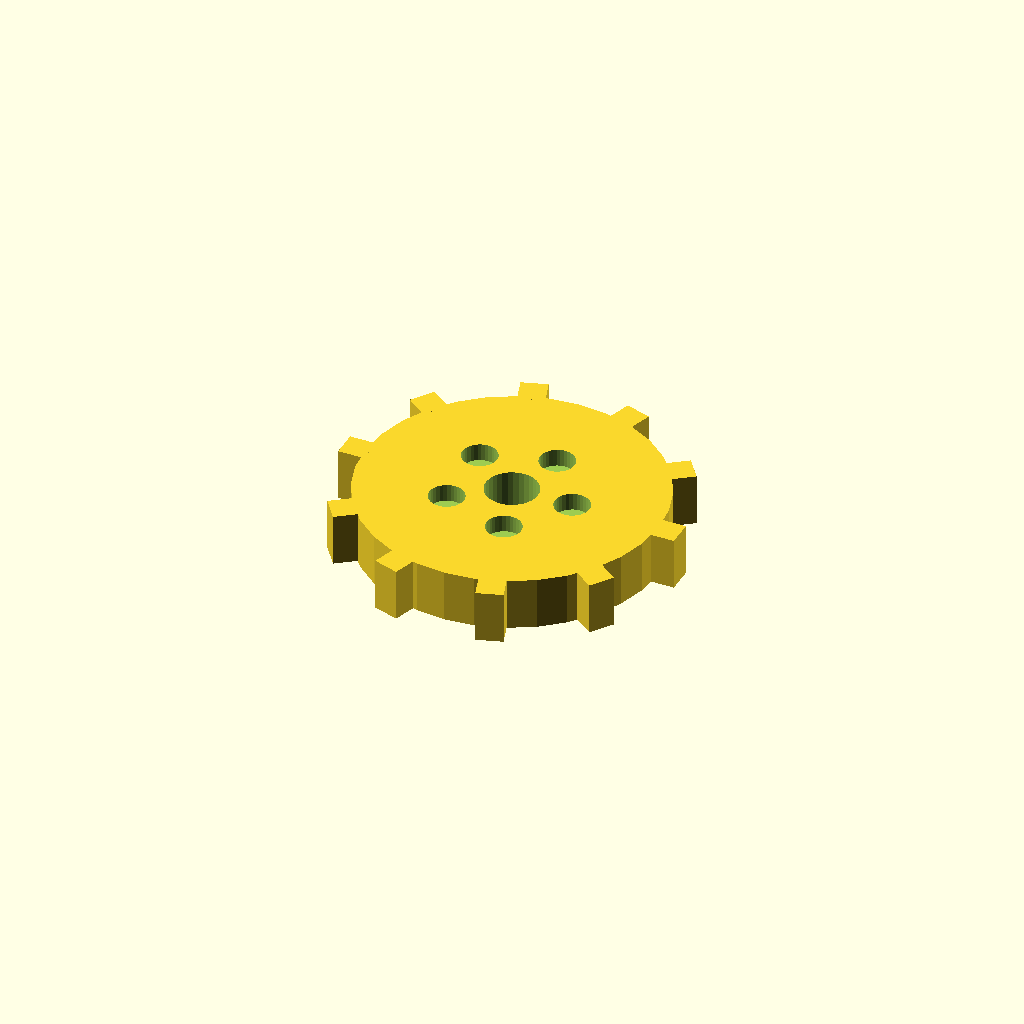
Cell 1 — every parameter at its default value.
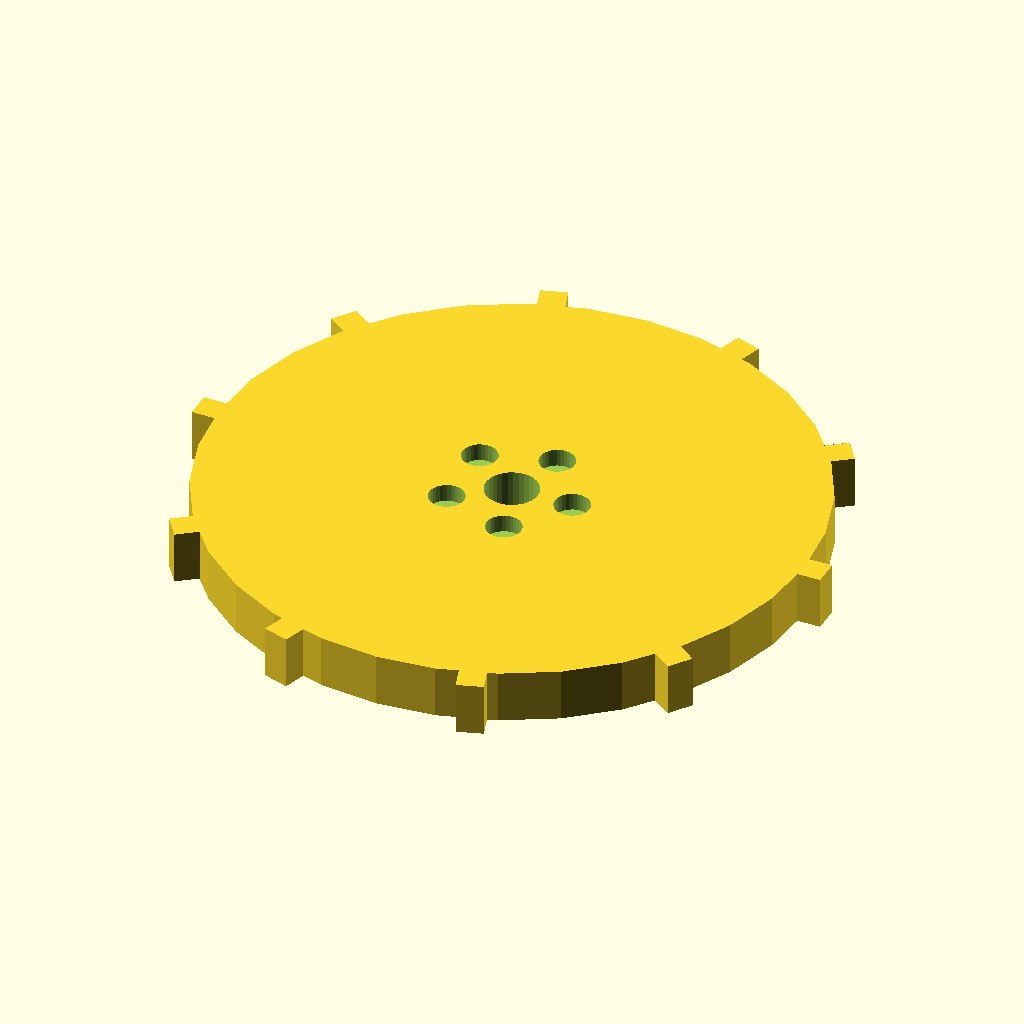
Cell 2 — disc_r set to 68, the other parameters unchanged.
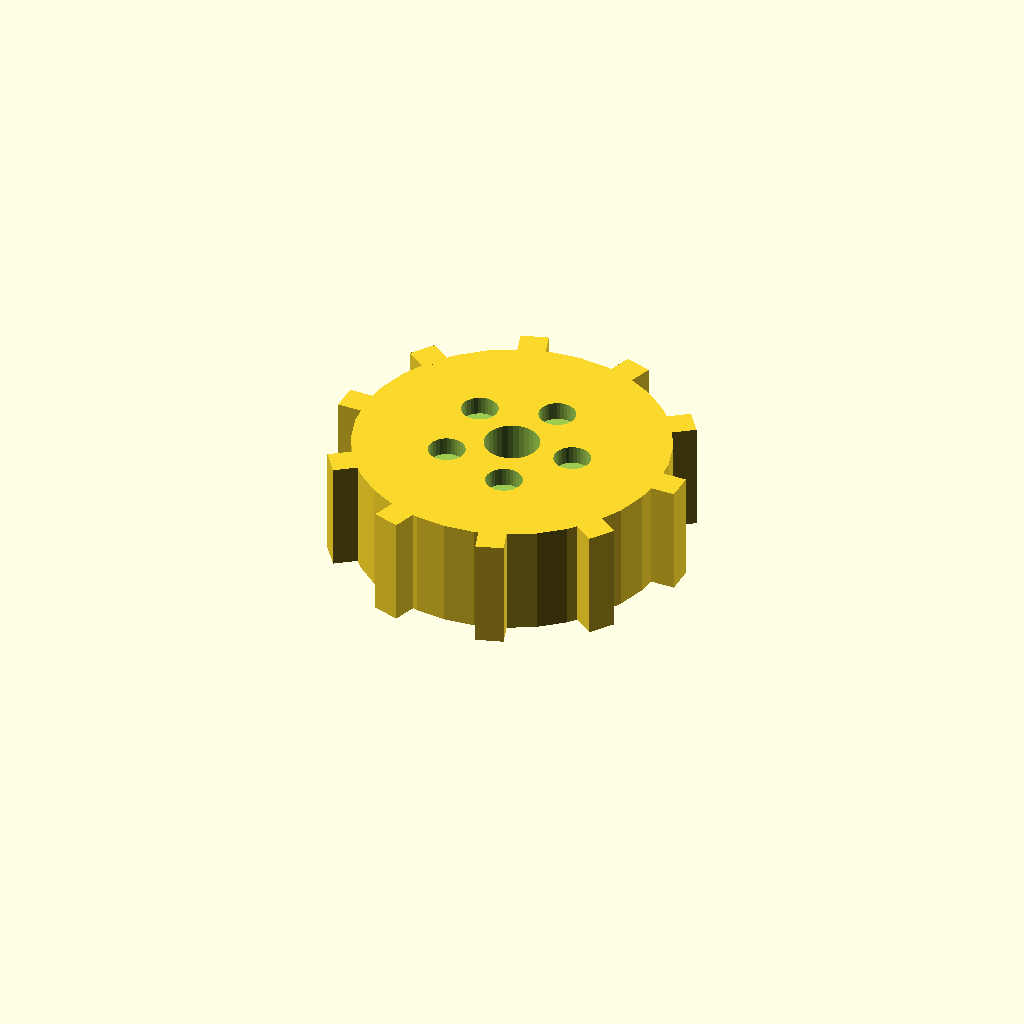
Cell 3: disc_t = 24 (everything else at default).
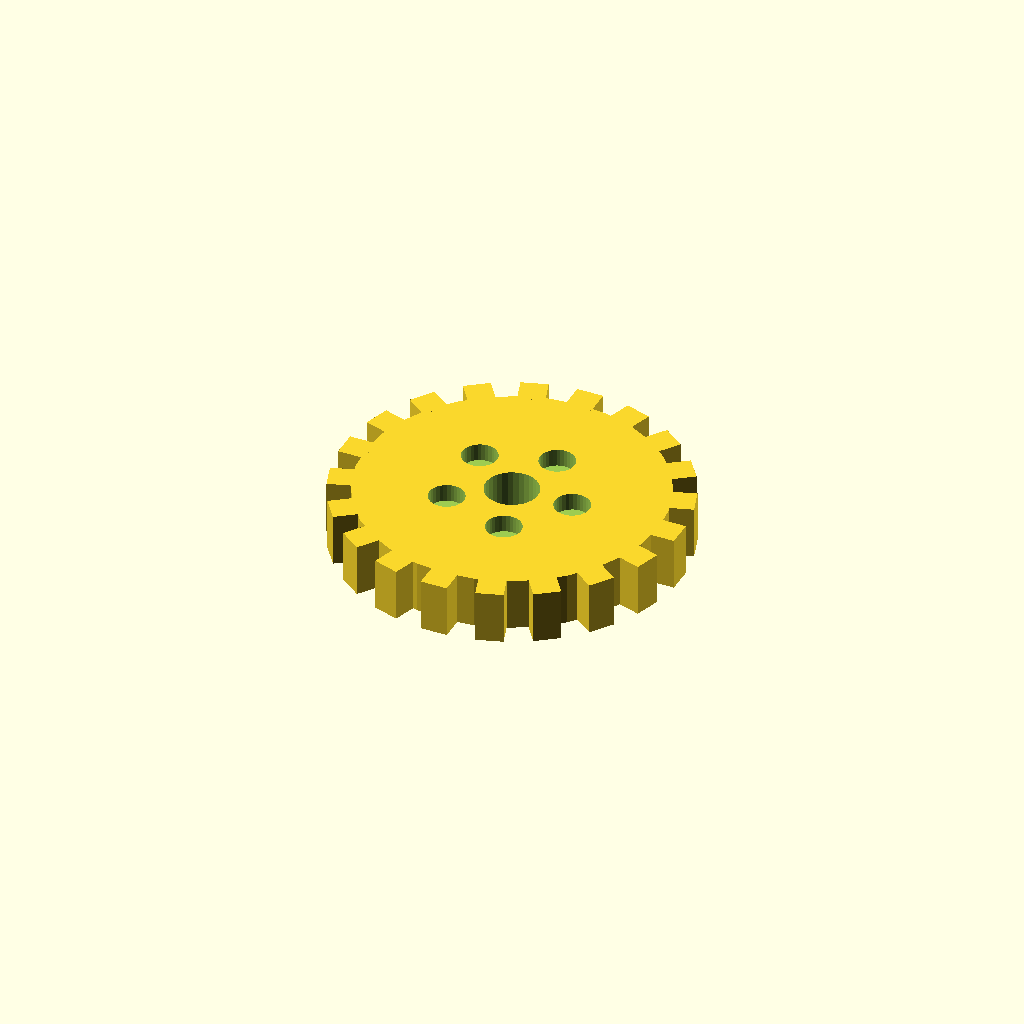
Cell 4: the same model with n_teeth = 20.
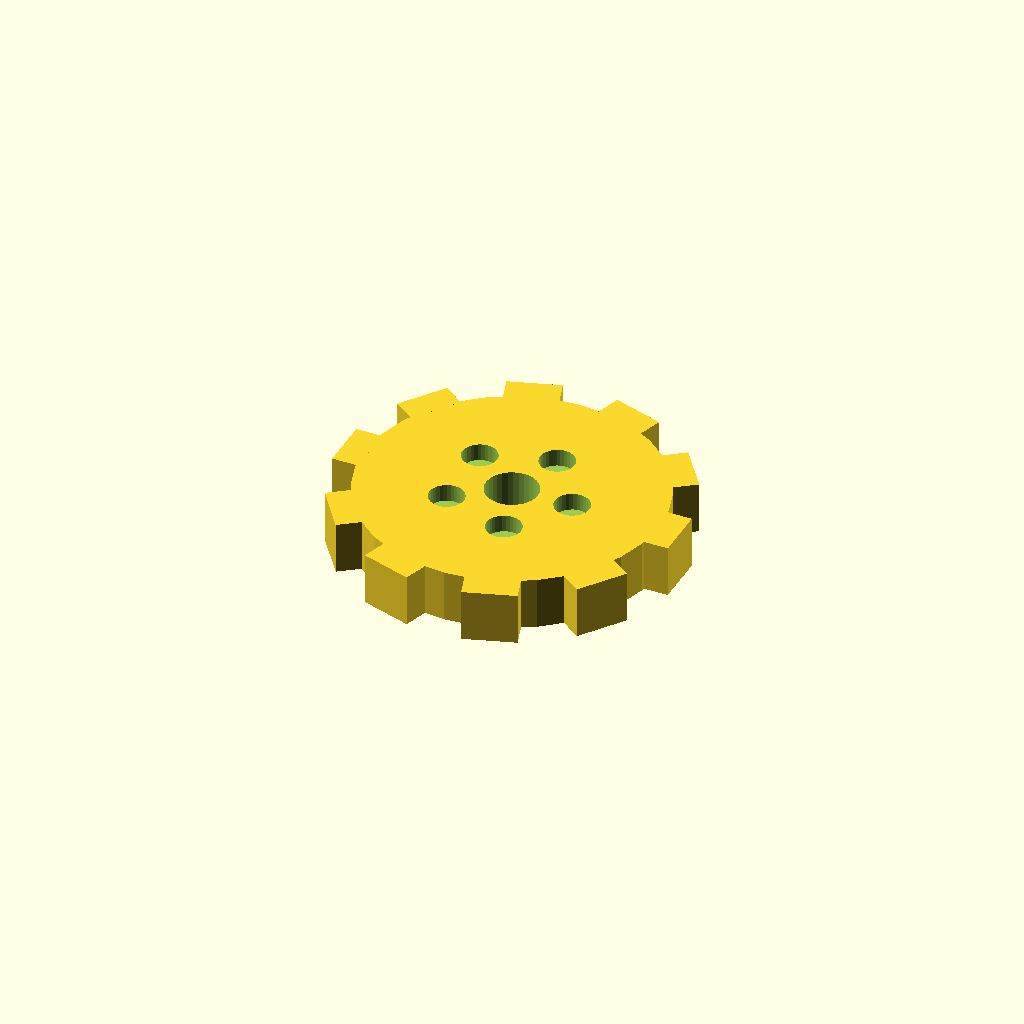
Cell 5: tooth_w = 12 (everything else at default).
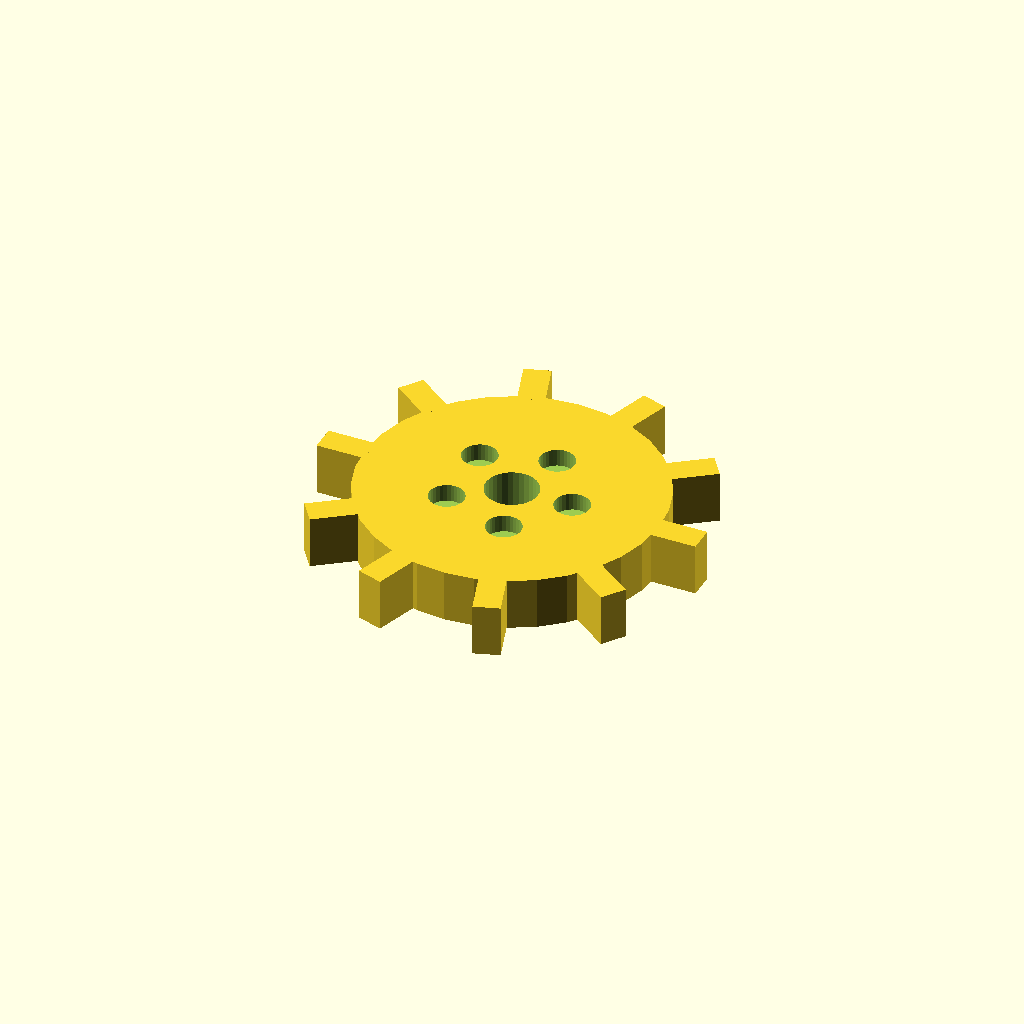
Cell 6 — tooth_h set to 10, the other parameters unchanged.
One fixed orthographic camera (rotation 55°, 0°, 25°; colour scheme Cornfield) for every cell.
Source of the model, optional_data/data/solid3/spurblank/part_0023.scad:
$fn = 32;

// ----------------------------------------------------------------------
// Spur blank: lightened gear blank
// ----------------------------------------------------------------------

// --- parameters (mm) ---
disc_r = 34;              // blank root radius
disc_t = 12;              // blank thickness
n_teeth = 10;             // stub tooth count
tooth_w = 6;              // tooth width at the root
tooth_h = 5;              // tooth height above the root
bore_r = 6;               // central bore radius
ring_r = 14;              // lightening pocket ring radius
pocket_r = 4;             // lightening pocket radius

out_r = disc_r + tooth_h;  // tip radius
bbox_x = 78.0;  // measured width over the teeth
bbox_y = 76.04;  // measured depth over the teeth

difference() {
union() {
  cylinder(r = disc_r, h = disc_t);
  for (i = [0 : n_teeth - 1])
    rotate([0, 0, i * 360 / n_teeth])
      translate([disc_r - 1, -tooth_w / 2, 0])
        cube([tooth_h + 1, tooth_w, disc_t]);
}
  translate([0, 0, -1]) cylinder(r = bore_r, h = disc_t + 2);
  for (i = [0 : 5])
    rotate([0, 0, i * 72])
      translate([ring_r, 0, disc_t - 4])
        cylinder(r = pocket_r, h = 5);
}
Parameter table extracted from the source (name, type, default, range or options):
disc_r: number, default 34
disc_t: number, default 12
n_teeth: number, default 10
tooth_w: number, default 6
tooth_h: number, default 5
bore_r: number, default 6
ring_r: number, default 14
pocket_r: number, default 4
bbox_x: number, default 78
bbox_y: number, default 76.04
